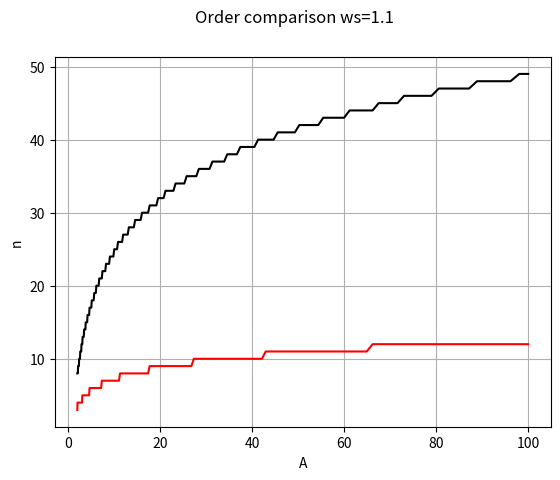

This chart was generated by the following Python code: (Note: this script raises an exception after producing the figure.)
#!/usr/bin/env python3
# -*- coding: utf-8 -*-
"""
Created on Sat Apr 13 11:03:51 2019

@author: ivanpauno
"""

import matplotlib.pyplot as plt
import numpy as np


def main():
    # A = sqrt(10^(.1*alpha_min-1)/10^(.1*alpha_max-1))
    A = np.logspace(np.log10(2), np.log10(100), num=200)
    ws_array = [1.1, 1.5, 2, 3]
    n_butter = [np.log(A)/np.log(ws) for ws in ws_array]
    n_cheby = [np.arccosh(A)/np.arccosh(ws) for ws in ws_array]
    # Para verlo redondeado, descomentar las dos lineas siguientes.
    n_butter = np.ceil(n_butter)
    n_cheby = np.ceil(n_cheby)
    for i in range(len(n_butter)):
        fig, ax = plt.subplots()
        ax.ticklabel_format(useOffset=False)
        ax.set_xlabel('A')
        ax.set_ylabel('n')
        ax.grid(True)
        ax.plot(A, n_butter[i], 'k')
        ax.plot(A, n_cheby[i], 'r')
        title = 'Order comparison ws={}'.format(ws_array[i])
        fig.suptitle(title)
        fig.canvas.set_window_title(title)
    plt.show()

if __name__ == '__main__':
    main()
